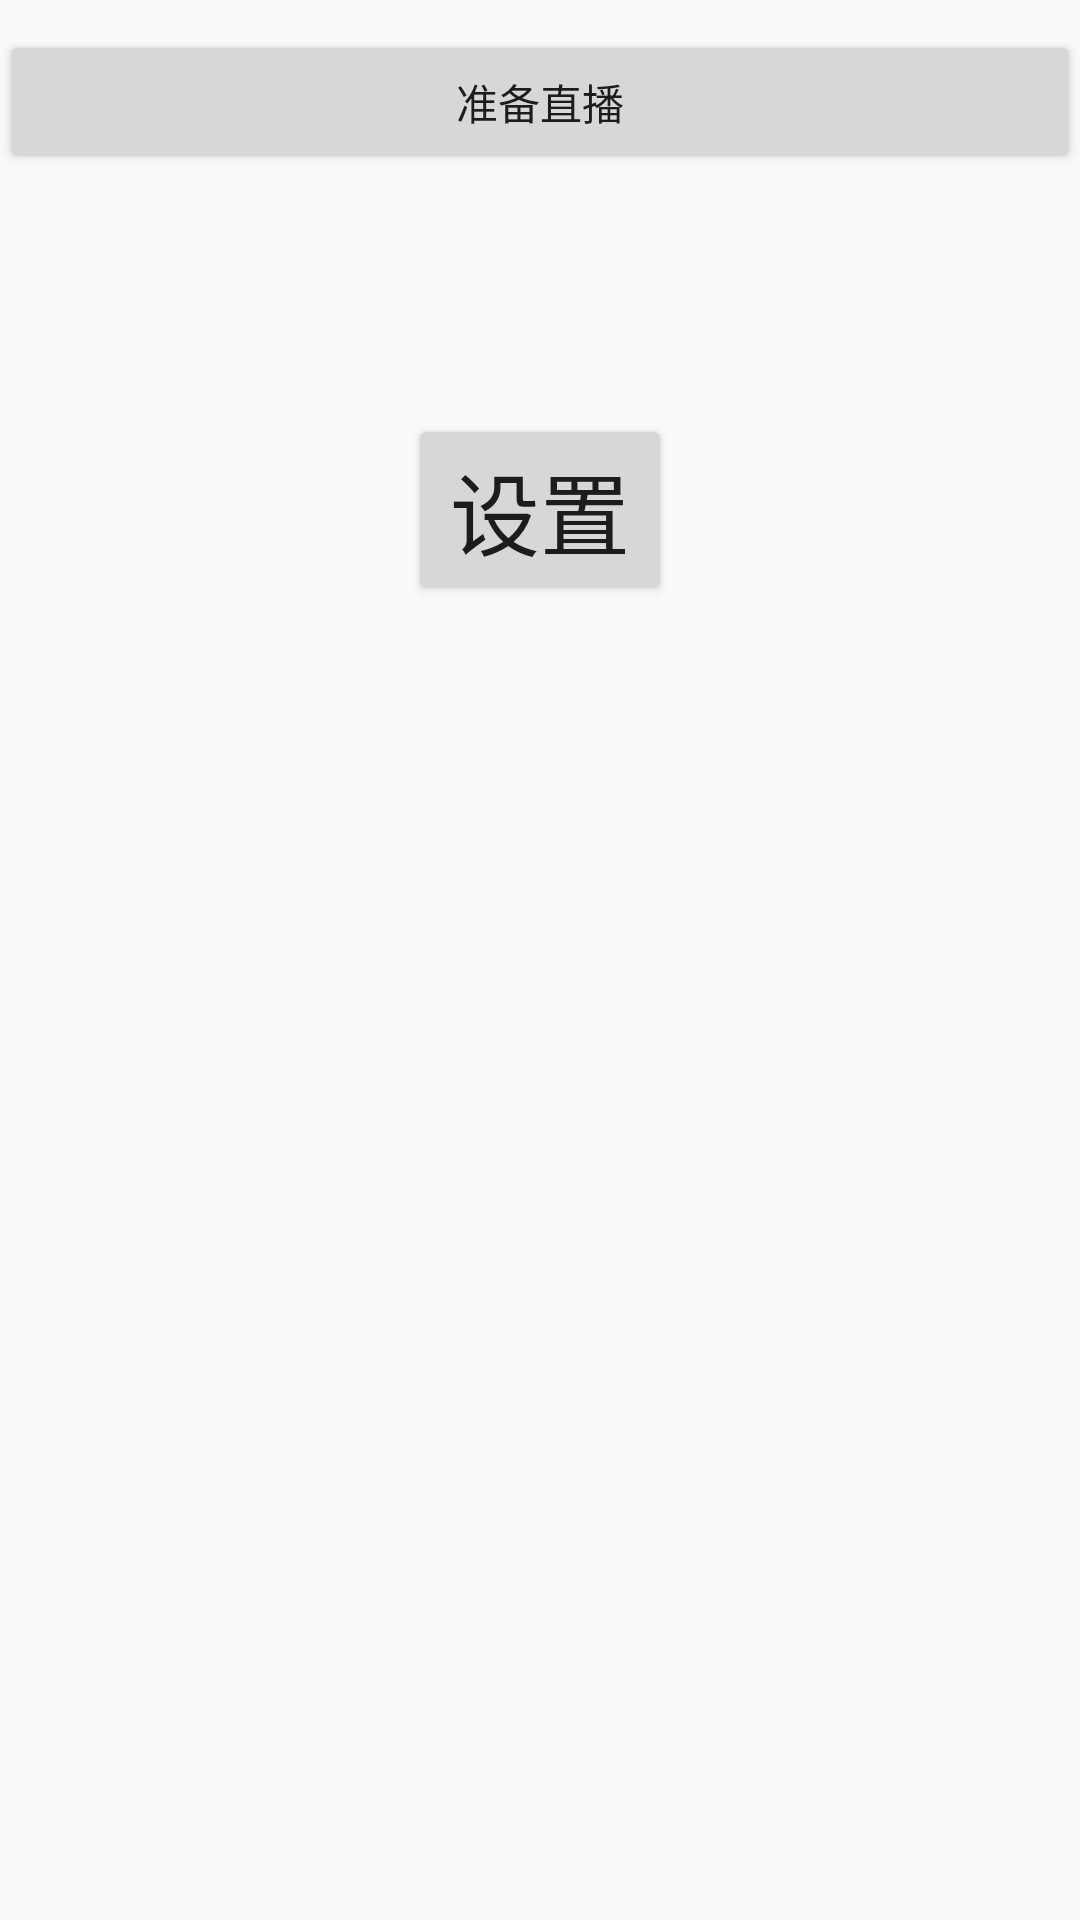

Here is an Android app screen rendered from its layout file. Give the layout XML and the strings, colors and styles it references.
<!-- AndroidManifest.xml: application theme AppTheme -->
<!-- res/layout/demo_activity.xml -->
<?xml version="1.0" encoding="utf-8"?>
<ScrollView
    xmlns:android="http://schemas.android.com/apk/res/android"
    xmlns:tools="http://schemas.android.com/tools"
    android:layout_width="match_parent"
    android:layout_height="match_parent"
    android:layout_margin="18dp">

    <RelativeLayout
        android:id="@+id/main"
        android:layout_width="match_parent"
        android:layout_height="match_parent"
        android:focusable="true"
        android:focusableInTouchMode="true">

        <TextView
            android:visibility="gone"
            android:id="@+id/rtmpTxt"
            android:layout_width="match_parent"
            android:layout_height="wrap_content"
            android:layout_marginBottom="5dp"
            android:text="请输入rtmp服务器的地址"
            android:textSize="16sp" />

        <EditText
            android:visibility="gone"
            android:id="@+id/rtmpUrl"
            android:layout_width="match_parent"
            android:layout_height="wrap_content"
            android:layout_below="@id/rtmpTxt" />

        <Button
            android:id="@+id/connectBT"
            android:layout_width="match_parent"
            android:layout_height="wrap_content"
            android:layout_marginTop="10dp"
            android:layout_below="@id/rtmpUrl"
            android:text="准备直播" />

        <RadioGroup
            android:visibility="gone"
            android:id="@+id/resolution_group"
            android:layout_width="wrap_content"
            android:layout_height="wrap_content"
            android:layout_below="@id/connectBT"
            android:layout_marginTop="10dp"
            android:orientation="horizontal">

            <RadioButton
                android:id="@+id/radiobutton1"
                android:layout_width="wrap_content"
                android:layout_height="wrap_content"
                android:checked="true"
                android:text="360P" />

            <RadioButton
                android:id="@+id/radiobutton2"
                android:layout_width="wrap_content"
                android:layout_height="wrap_content"
                android:checked="false"
                android:text="480P" />

            <RadioButton
                android:id="@+id/radiobutton3"
                android:layout_width="wrap_content"
                android:layout_height="wrap_content"
                android:checked="false"
                android:text="540P" />

            <RadioButton
                android:id="@+id/radiobutton4"
                android:layout_width="wrap_content"
                android:layout_height="wrap_content"
                android:checked="false"
                android:text="720P" />
        </RadioGroup>

        <RadioGroup
            android:visibility="gone"
            android:id="@+id/orientation_group"
            android:layout_width="wrap_content"
            android:layout_height="wrap_content"
            android:layout_below="@id/resolution_group"
            android:layout_marginTop="5dp"
            android:orientation="horizontal">

            <RadioButton
                android:id="@+id/orientationbutton1"
                android:layout_width="wrap_content"
                android:layout_height="wrap_content"
                android:checked="false"
                android:text="横屏" />

            <RadioButton
                android:id="@+id/orientationbutton2"
                android:layout_width="wrap_content"
                android:layout_height="wrap_content"
                android:checked="true"
                android:text="竖屏" />

            <RadioButton
                android:id="@+id/orientationbutton3"
                android:layout_width="wrap_content"
                android:layout_height="wrap_content"
                android:checked="false"
                android:text="动态" />
        </RadioGroup>

        <RadioGroup
            android:visibility="gone"
            android:id="@+id/encode_type"
            android:layout_width="wrap_content"
            android:layout_height="wrap_content"
            android:layout_below="@id/orientation_group"
            android:layout_marginTop="5dp"
            android:orientation="horizontal">

            <RadioButton
                android:id="@+id/encode_h264"
                android:layout_width="wrap_content"
                android:layout_height="wrap_content"
                android:checked="true"
                android:text="H264" />

            <RadioButton
                android:id="@+id/encode_h265"
                android:layout_width="wrap_content"
                android:layout_height="wrap_content"
                android:checked="false"
                android:text="H265" />
        </RadioGroup>

        <RadioGroup
            android:visibility="gone"
            android:id="@+id/encode_group"
            android:layout_width="wrap_content"
            android:layout_height="wrap_content"
            android:layout_below="@id/encode_type"
            android:layout_marginTop="5dp"
            android:orientation="horizontal">

            <RadioButton
                android:id="@+id/encode_hw"
                android:layout_width="wrap_content"
                android:layout_height="wrap_content"
                android:checked="false"
                android:text="硬编" />

            <RadioButton
                android:id="@+id/encode_sw"
                android:layout_width="wrap_content"
                android:layout_height="wrap_content"
                android:checked="true"
                android:text="软编" />

            <RadioButton
                android:id="@+id/encode_sw1"
                android:layout_width="wrap_content"
                android:layout_height="wrap_content"
                android:checked="false"
                android:text="软编1" />
        </RadioGroup>

        <RadioGroup
            android:visibility="gone"
            android:id="@+id/encode_scene"
            android:layout_width="wrap_content"
            android:layout_height="wrap_content"
            android:layout_below="@id/encode_group"
            android:layout_marginTop="5dp"
            android:orientation="horizontal">

            <RadioButton
                android:id="@+id/encode_scene_default"
                android:layout_width="wrap_content"
                android:layout_height="wrap_content"
                android:checked="false"
                android:text="通用模式" />

            <RadioButton
                android:id="@+id/encode_scene_show_self"
                android:layout_width="wrap_content"
                android:layout_height="wrap_content"
                android:checked="true"
                android:text="秀场模式" />
        </RadioGroup>

        <RadioGroup
            android:visibility="gone"
            android:id="@+id/encode_profile"
            android:layout_width="wrap_content"
            android:layout_height="wrap_content"
            android:layout_below="@id/encode_scene"
            android:layout_marginTop="5dp"
            android:orientation="horizontal">

            <RadioButton
                android:id="@+id/encode_profile_low_power"
                android:layout_width="wrap_content"
                android:layout_height="wrap_content"
                android:checked="true"
                android:text="低功耗" />

            <RadioButton
                android:id="@+id/encode_profile_balance"
                android:layout_width="wrap_content"
                android:layout_height="wrap_content"
                android:checked="false"
                android:text="平衡" />

            <RadioButton
                android:id="@+id/encode_profile_high_perf"
                android:layout_width="wrap_content"
                android:layout_height="wrap_content"
                android:checked="false"
                android:text="高性能" />
        </RadioGroup>

        <LinearLayout
            android:visibility="gone"
            android:id="@+id/init_group"
            android:layout_width="match_parent"
            android:layout_height="wrap_content"
            android:layout_below="@id/encode_profile"
            android:orientation="vertical">
            
            <CheckBox
                android:id="@+id/autoStart"
                android:layout_width="wrap_content"
                android:layout_height="wrap_content"
                android:layout_marginTop="5dp"
                android:checked="false"
                android:text="初始化完成后启动推流" />

            <CheckBox
                android:id="@+id/print_debug_info"
                android:layout_width="wrap_content"
                android:layout_height="wrap_content"
                android:layout_marginTop="5dp"
                android:checked="false"
                android:text="显示调试信息" />
        </LinearLayout>
/////
        <LinearLayout
            android:visibility="gone"
            android:id="@+id/frameRate"
            android:layout_width="match_parent"
            android:layout_height="wrap_content"
            android:layout_below="@id/init_group">

            <TextView
                android:layout_width="wrap_content"
                android:layout_height="wrap_content"
                android:text="采集帧率"
                android:textSize="16sp" />

            <EditText
                android:id="@+id/frameRatePicker"
                android:layout_width="wrap_content"
                android:layout_height="wrap_content"
                android:text="15" />
        </LinearLayout>
        ///////
        <LinearLayout
            android:id="@+id/videoBitrate"
            android:layout_width="match_parent"
            android:layout_height="wrap_content"
            android:layout_below="@id/frameRate"
            android:orientation="horizontal"
            android:visibility="gone">

            <TextView
                android:layout_width="wrap_content"
                android:layout_height="wrap_content"
                android:text="视频码率(Max)"
                android:textSize="16sp" />

            <EditText
                android:id="@+id/videoBitratePicker"
                android:layout_width="wrap_content"
                android:layout_height="wrap_content"
                android:text="800" />
        </LinearLayout>
        ////////
        <LinearLayout
            android:id="@+id/audioBitrate"
            android:layout_width="match_parent"
            android:layout_height="wrap_content"
            android:layout_below="@id/videoBitrate"
            android:orientation="horizontal"
            android:visibility="gone">

            <TextView
                android:layout_width="wrap_content"
                android:layout_height="wrap_content"
                android:text="音频码率"
                android:textSize="16sp" />

            <EditText
                android:id="@+id/audioBitratePicker"
                android:layout_width="wrap_content"
                android:layout_height="wrap_content"
                android:text="48" />
        </LinearLayout>
        <Button
            android:layout_below="@+id/videoBitrate"
            android:layout_width="wrap_content"
            android:layout_height="wrap_content"
            android:text="设置"
            android:textSize="30dp"
            android:layout_marginTop="80dp"
            android:id="@+id/demo_update"
            android:layout_centerHorizontal="true"/>

    </RelativeLayout>
</ScrollView>
<!-- resources referenced by this layout -->
<resources>
  <style name="AppTheme" parent="Theme.AppCompat.Light.DarkActionBar">
          
          <item name="colorPrimary">@color/colorPrimary</item>
          <item name="colorPrimaryDark">@color/colorPrimaryDark</item>
          <item name="colorAccent">@color/colorAccent</item>
      </style>
  <color name="colorPrimary">#3F51B5</color>
  <color name="colorPrimaryDark">#303F9F</color>
  <color name="colorAccent">#FF4081</color>
</resources>
